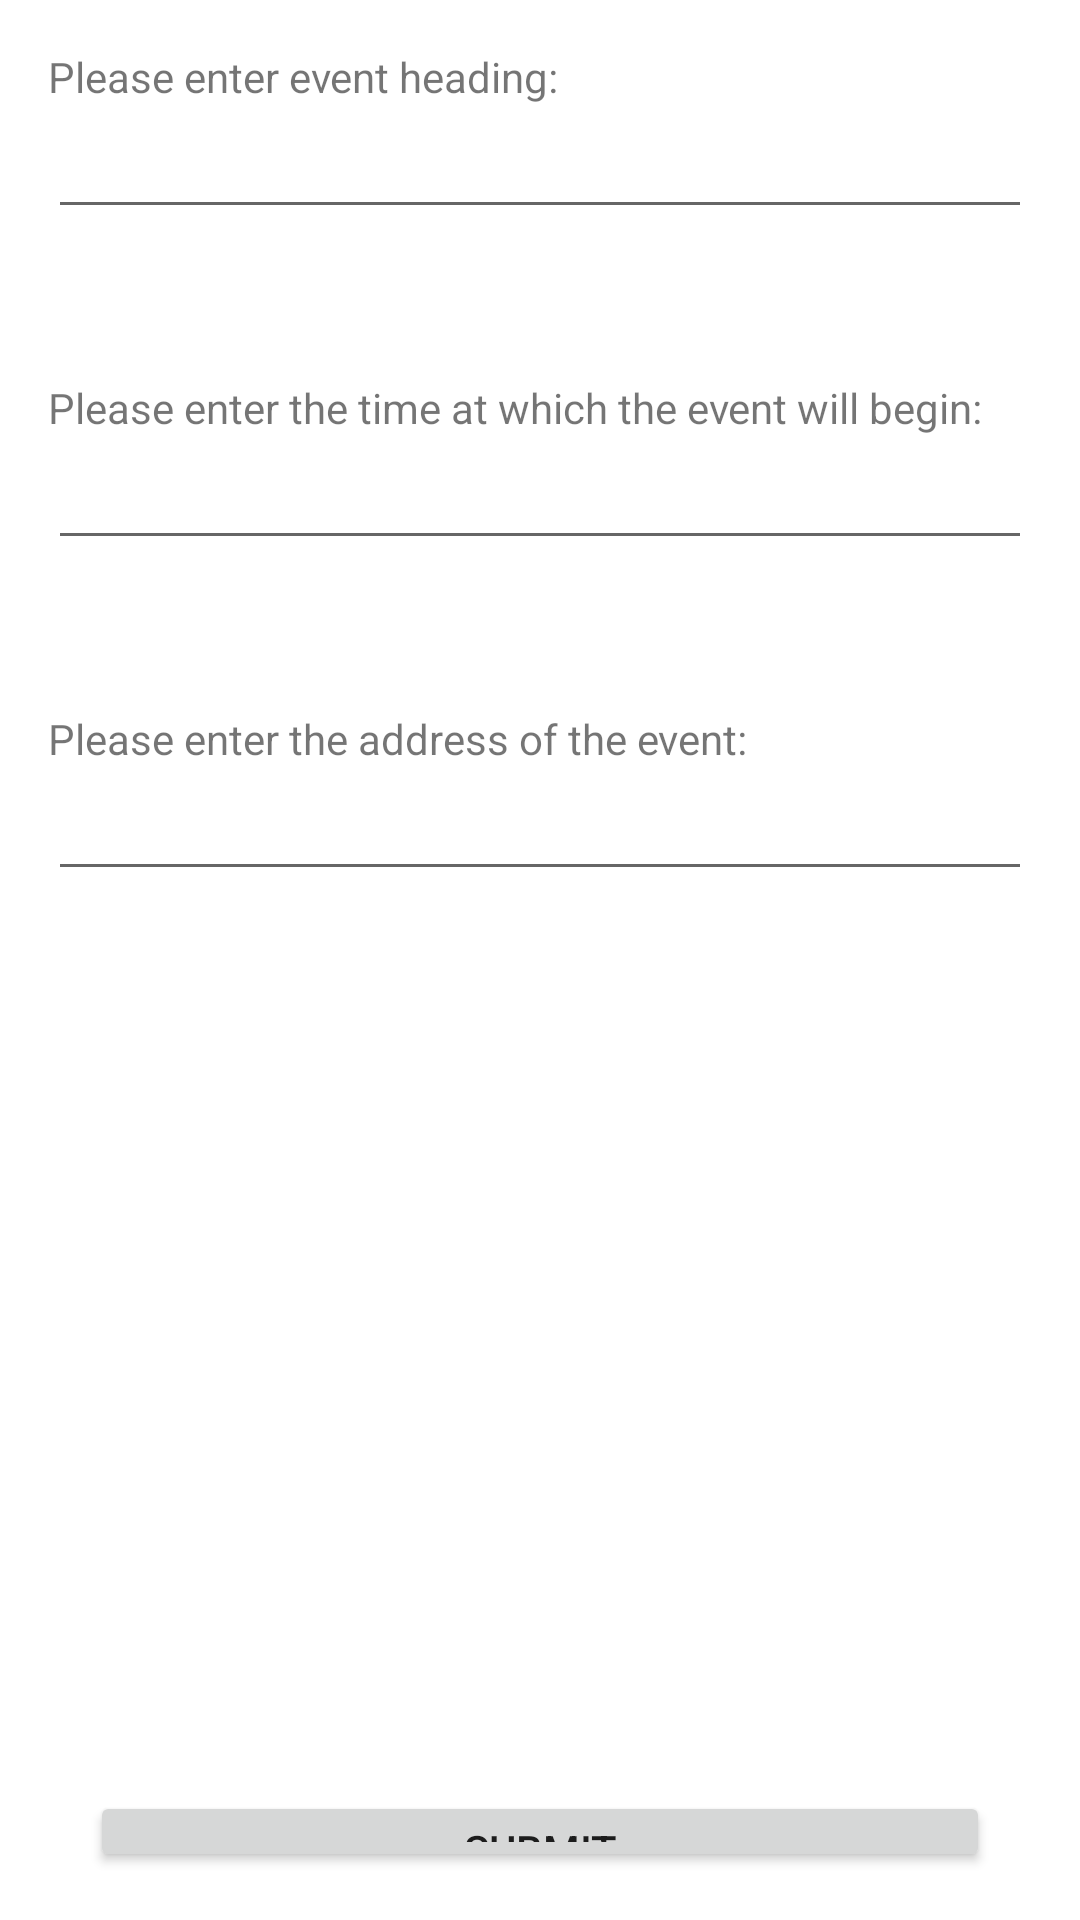

Reconstruct the res/layout file that produces this screen, plus the resources it refers to.
<!-- AndroidManifest.xml: application theme Theme.CapstoneCSS497 -->
<!-- res/layout/activity_event_information_input.xml -->
<?xml version="1.0" encoding="utf-8"?>
<LinearLayout xmlns:android="http://schemas.android.com/apk/res/android"
    android:layout_width="match_parent"
    android:layout_height="match_parent"
    android:orientation="vertical"
    android:padding="16dp">

    <TextView
        android:layout_width="wrap_content"
        android:layout_height="wrap_content"
        android:text="Please enter event heading:" />

    <EditText
        android:id="@+id/edit_text_event_heading"
        android:layout_width="match_parent"
        android:layout_height="wrap_content"
        android:inputType="text"
        android:maxLines="1" />

    <TextView
        android:layout_width="wrap_content"
        android:layout_height="wrap_content"
        android:layout_marginTop="50dp"
        android:text="Please enter the time at which the event will begin:" />

    <EditText
        android:id="@+id/edit_text_event_time"
        android:layout_width="match_parent"
        android:layout_height="wrap_content"
        android:inputType="text"
        android:maxLines="1" />

    <TextView
        android:layout_width="wrap_content"
        android:layout_height="wrap_content"
        android:layout_marginTop="50dp"
        android:text="Please enter the address of the event:" />

    <EditText
        android:id="@+id/edit_event_location"
        android:layout_width="match_parent"
        android:layout_height="wrap_content"
        android:inputType="text"
        android:maxLines="1" />

    <Button
        android:id="@+id/button_submit_event"
        android:layout_width="300dp"
        android:layout_height="wrap_content"
        android:layout_gravity="center"
        android:layout_marginTop="300dp"
        android:text="Submit" />

</LinearLayout>
<!-- resources referenced by this layout -->
<resources>
  <style name="Theme.CapstoneCSS497" parent="Theme.MaterialComponents.DayNight.NoActionBar">
          
          <item name="colorPrimary">@color/purple_500</item>
          <item name="colorPrimaryVariant">@color/purple_700</item>
          <item name="colorOnPrimary">@color/white</item>
          
          <item name="colorSecondary">@color/teal_200</item>
          <item name="colorSecondaryVariant">@color/teal_700</item>
          <item name="colorOnSecondary">@color/black</item>
          
          <item name="android:statusBarColor">?attr/colorPrimaryVariant</item>
          
      </style>
  <color name="purple_500">#FF6200EE</color>
  <color name="purple_700">#FF3700B3</color>
  <color name="white">#FFFFFFFF</color>
  <color name="teal_200">#FF03DAC5</color>
  <color name="teal_700">#FF018786</color>
  <color name="black">#FF000000</color>
</resources>
